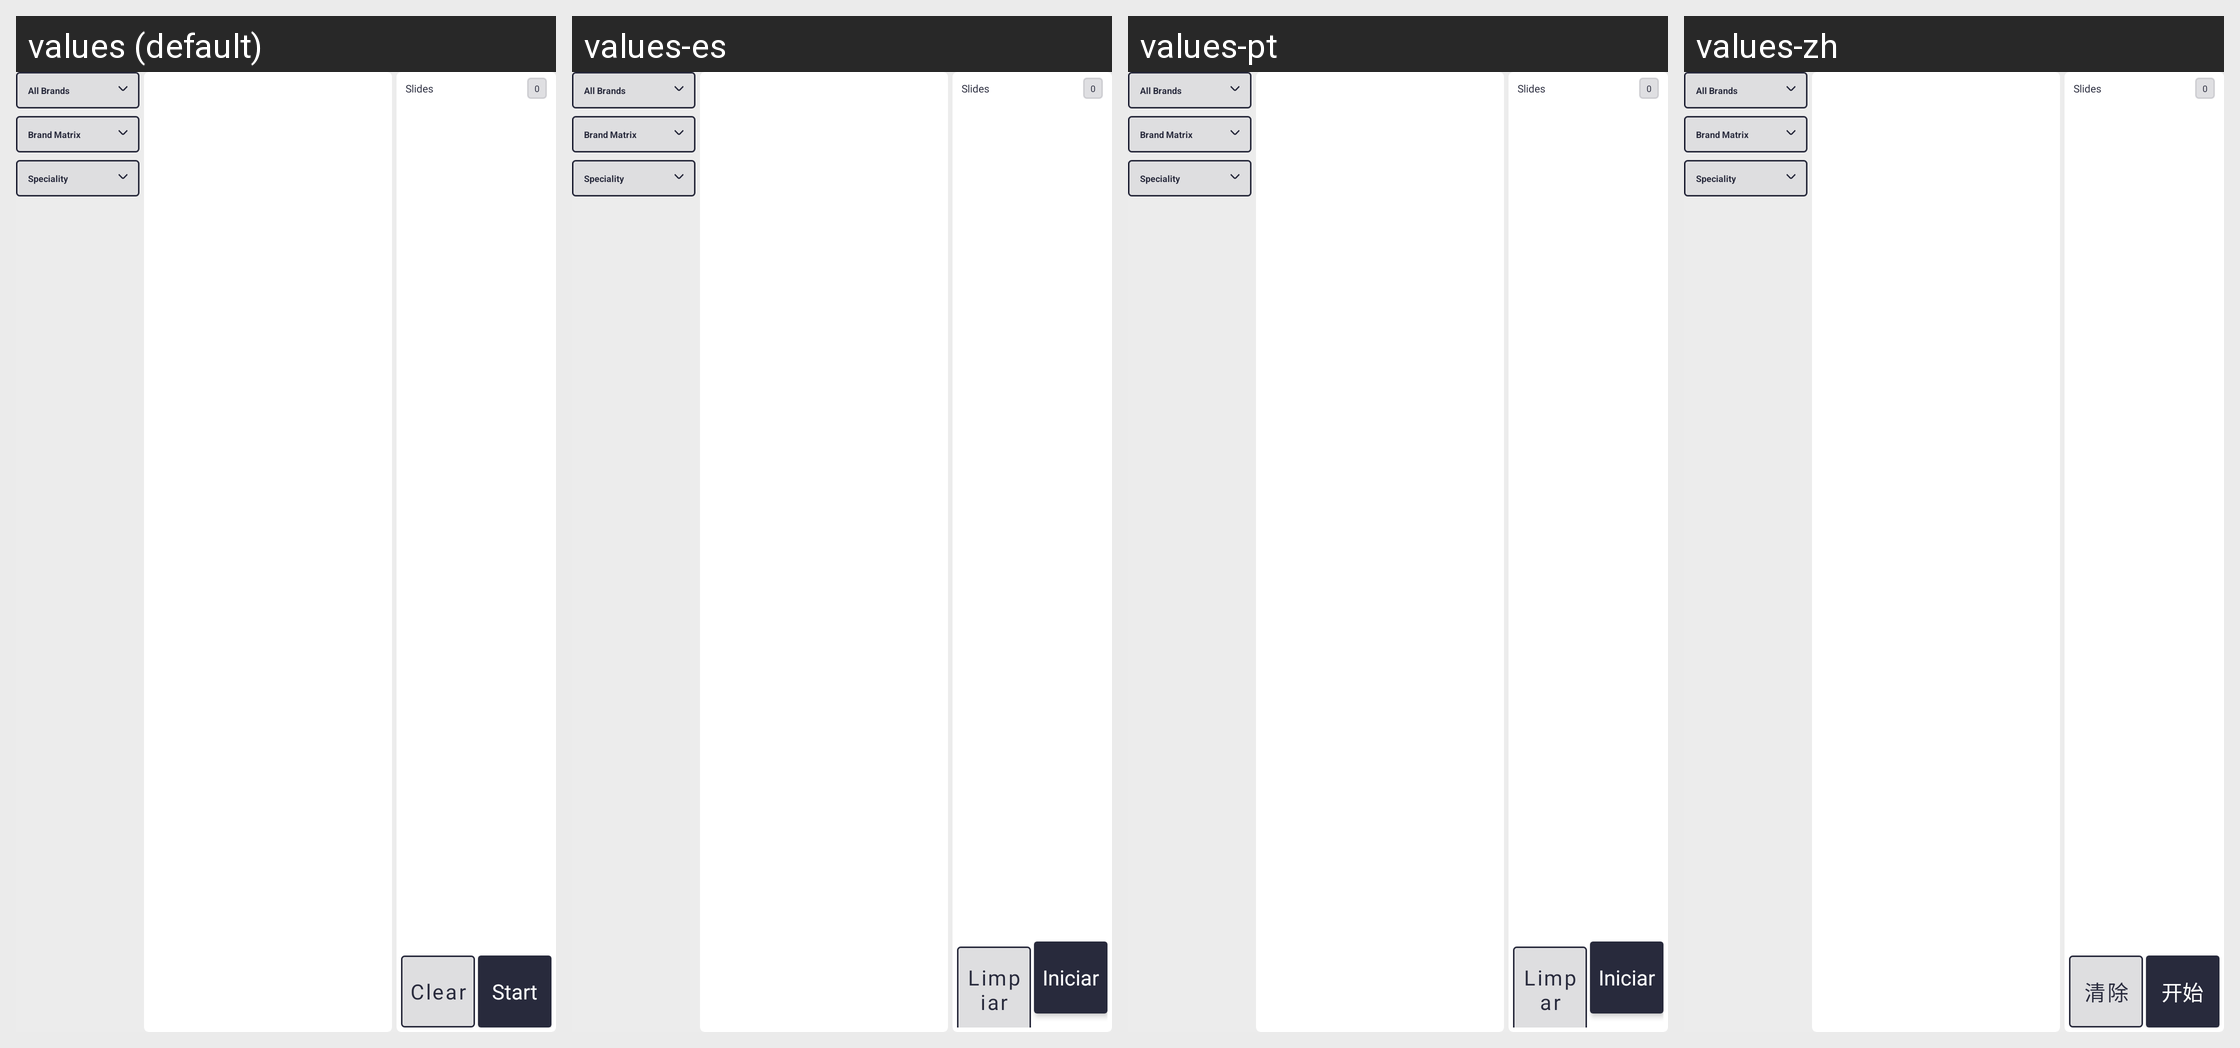

The Android screen above is rendered under several locales of the same app. Produce the string resources it draws, with the default and per-locale values.
Android screen res/layout/fragment_custom_presentation.xml rendered under 4 locales, left to right: values (default), values-es, values-pt, values-zh. Device: Nexus 5 (rendered at 1080×1920; each locale shown at half size, 540×960, under a caption strip naming it); theme Theme.SANCLM.
Other locales in the repository, not shown: values-ar, values-fr, values-my, values-ru, values-th, values-vi.
Strings drawn on this screen, with the default value and each locale's value (text and hints the layout hard-codes, and strings that could not be matched under every locale, appear in the picture but are not listed):

clear
  values: Clear
  values-es: Limpiar
  values-pt: Limpar
  values-zh: 清除

start
  values: Start
  values-es: Iniciar
  values-pt: Iniciar
  values-zh: 开始
